Run: headless pygame with SDL's dummy video driver; simulated clock (each Clock.tick advances the game by its frame time, no real sleeping); random seed 0; keys injected as events and as key.get_pressed() state; mouse plan: one left click at the window centre at the start of phase 2, then a move to the lower-right quarter at the start of phase 3.
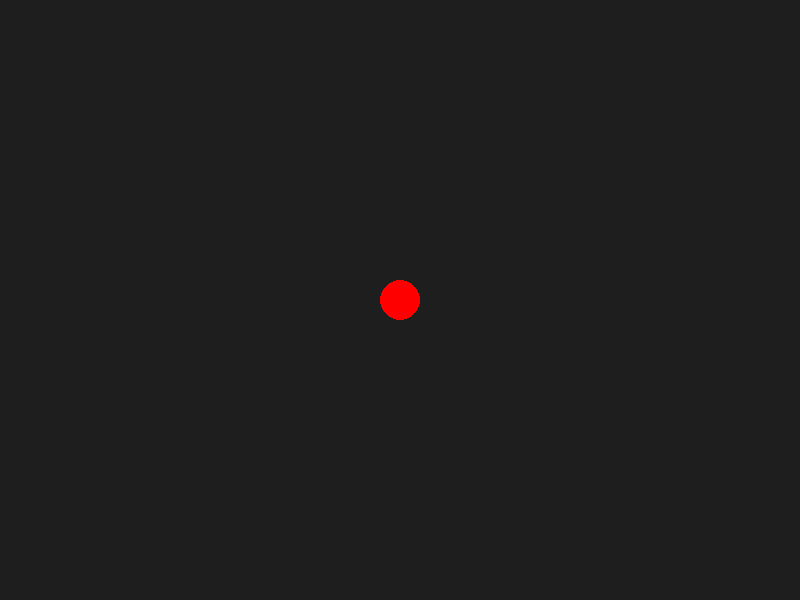
Frame 1 of 4 · flips 1–60 · no input
Frame 2 of 4 · flips 61–180 · clicked the window centre · tapped SPACE, RETURN · held RIGHT (→), D · screen unchanged from frame 1, image omitted
Frame 3 of 4 · flips 181–300 · moved the mouse to the lower-right quarter · held DOWN (↓), S · screen unchanged from frame 2, image omitted
Frame 4 of 4 · flips 301–420 · held LEFT (←), A, UP (↑), W · screen unchanged from frame 3, image omitted

The pygame program that drew these frames:

import pygame
import sys
from pygame.math import Vector2

# Initialize the game engine
pygame.init()

# Set up the window
WIDTH, HEIGHT = 800, 600
screen = pygame.display.set_mode((WIDTH, HEIGHT))
pygame.display.set_caption("Push the Ball with Your Cursor")

clock = pygame.time.Clock()
FPS = 60

# Ball properties
ball_pos = Vector2(WIDTH / 2, HEIGHT / 2)
ball_vel = Vector2(0, 0)
ball_radius = 20
friction = 0.98  # Friction factor to slow the ball over time

# Variables to manage the pushing state
pushing = False
prev_mouse_pos = None

# Main game loop
while True:
    dt = clock.tick(FPS)  # Control the game's frame rate

    # Process events
    for event in pygame.event.get():
        if event.type == pygame.QUIT:
            pygame.quit()
            sys.exit()

        elif event.type == pygame.MOUSEBUTTONDOWN:
            # Begin pushing if the mouse is inside the ball
            mouse_pos = Vector2(event.pos)
            if mouse_pos.distance_to(ball_pos) <= ball_radius:
                pushing = True
                prev_mouse_pos = mouse_pos

        elif event.type == pygame.MOUSEBUTTONUP:
            # Stop pushing on mouse release
            pushing = False
            prev_mouse_pos = None

        elif event.type == pygame.MOUSEMOTION:
            # If in pushing mode, calculate mouse movement delta
            if pushing and prev_mouse_pos is not None:
                current_mouse_pos = Vector2(event.pos)
                mouse_delta = current_mouse_pos - prev_mouse_pos
                # Add a scaled version of mouse movement to the ball's velocity
                ball_vel += mouse_delta * 0.5  # Adjust the multiplier for sensitivity
                prev_mouse_pos = current_mouse_pos

    # Update ball position based on velocity
    ball_pos += ball_vel

    # Apply friction to gradually slow down the ball over time
    ball_vel *= friction

    # Bounce off the walls
    if ball_pos.x - ball_radius < 0:
        ball_pos.x = ball_radius
        ball_vel.x = -ball_vel.x
    if ball_pos.x + ball_radius > WIDTH:
        ball_pos.x = WIDTH - ball_radius
        ball_vel.x = -ball_vel.x
    if ball_pos.y - ball_radius < 0:
        ball_pos.y = ball_radius
        ball_vel.y = -ball_vel.y
    if ball_pos.y + ball_radius > HEIGHT:
        ball_pos.y = HEIGHT - ball_radius
        ball_vel.y = -ball_vel.y

    # Rendering
    screen.fill((30, 30, 30))  # Dark background
    pygame.draw.circle(
        screen, (255, 0, 0), (int(ball_pos.x), int(ball_pos.y)), ball_radius
    )
    pygame.display.flip()
